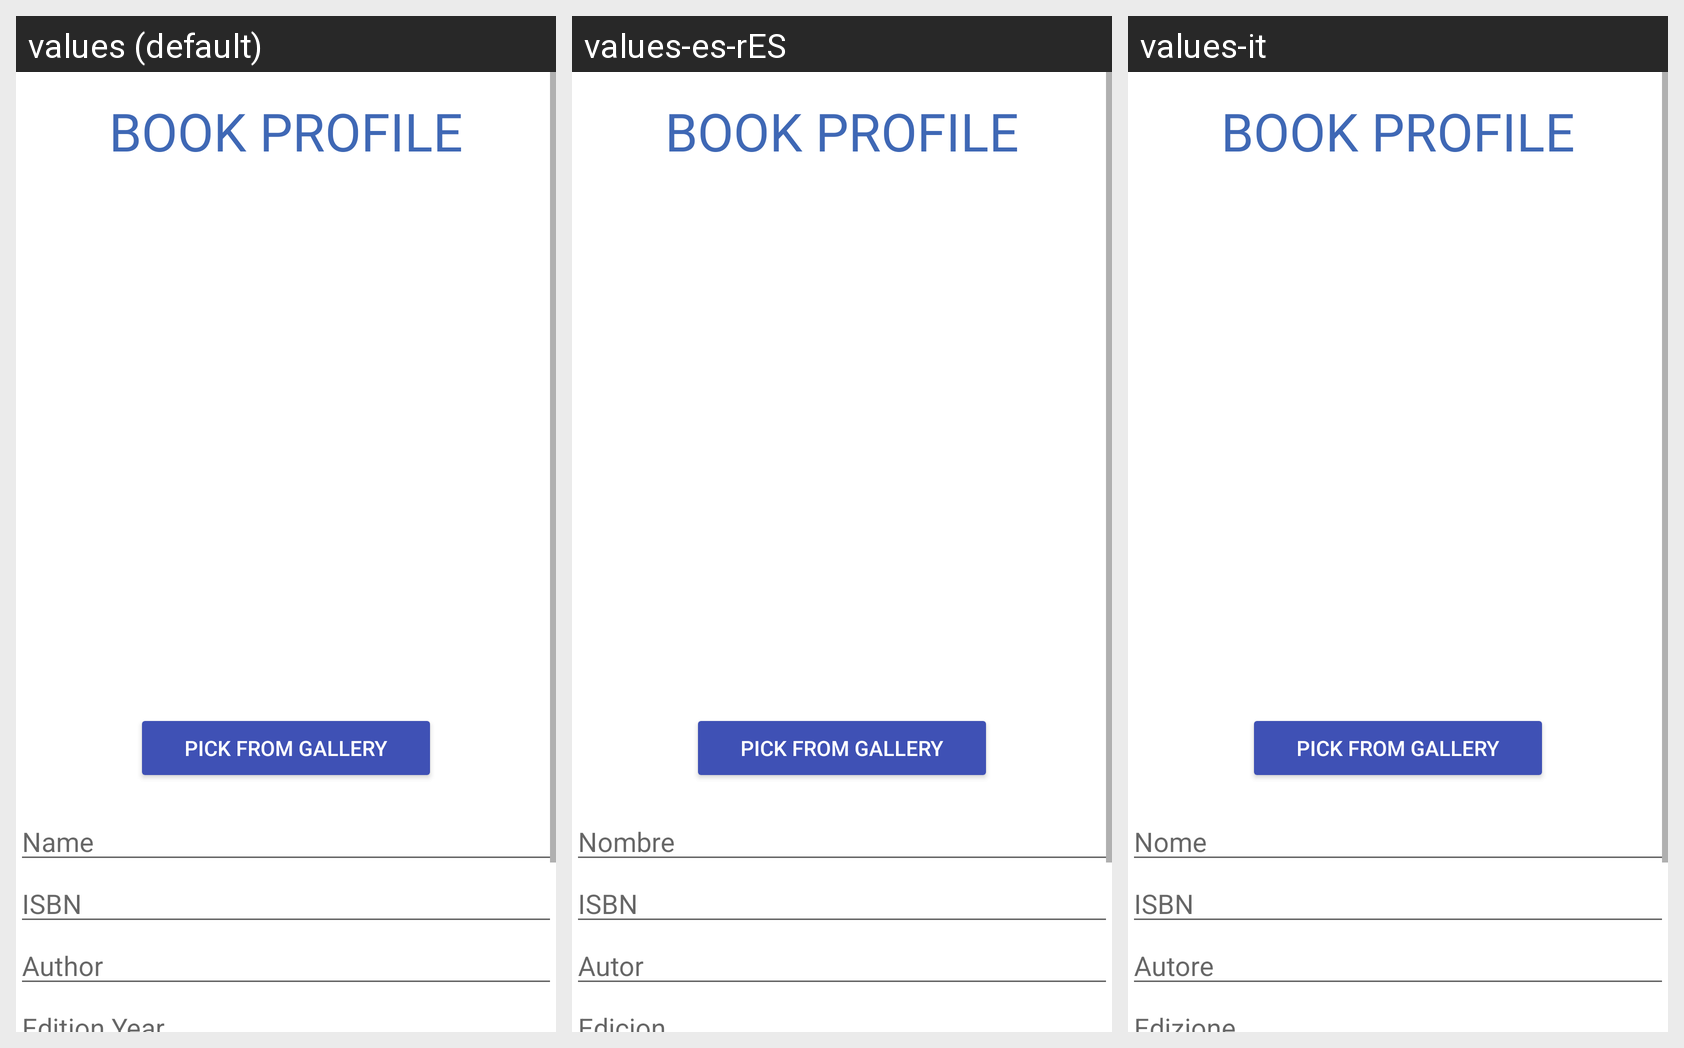

Locale-by-locale string values for the Android screen shown in this grid:
Android screen res/layout/bookprofileedit.xml rendered under 3 locales, left to right: values (default), values-es-rES, values-it. Device: Nexus 5 (rendered at 1080×1920; each locale shown at half size, 540×960, under a caption strip naming it); theme AppTheme.
Strings drawn on this screen, with the default value and each locale's value (text and hints the layout hard-codes, and strings that could not be matched under every locale, appear in the picture but are not listed):

book_label
  values: Book Profile
  values-es-rES: Book Profile  [not translated; the default value is used]
  values-it: Book Profile  [not translated; the default value is used]

pick_from_gallery
  values: Pick from Gallery
  values-es-rES: Pick from Gallery  [not translated; the default value is used]
  values-it: Pick from Gallery  [not translated; the default value is used]

book_name
  values: Name
  values-es-rES: Nombre
  values-it: Nome

ISBN_to_be_detected
  values: ISBN
  values-es-rES: ISBN  [not translated; the default value is used]
  values-it: ISBN  [not translated; the default value is used]

book_author
  values: Author
  values-es-rES: Autor
  values-it: Autore

edition_year
  values: Edition Year
  values-es-rES: Edicion
  values-it: Edizione
